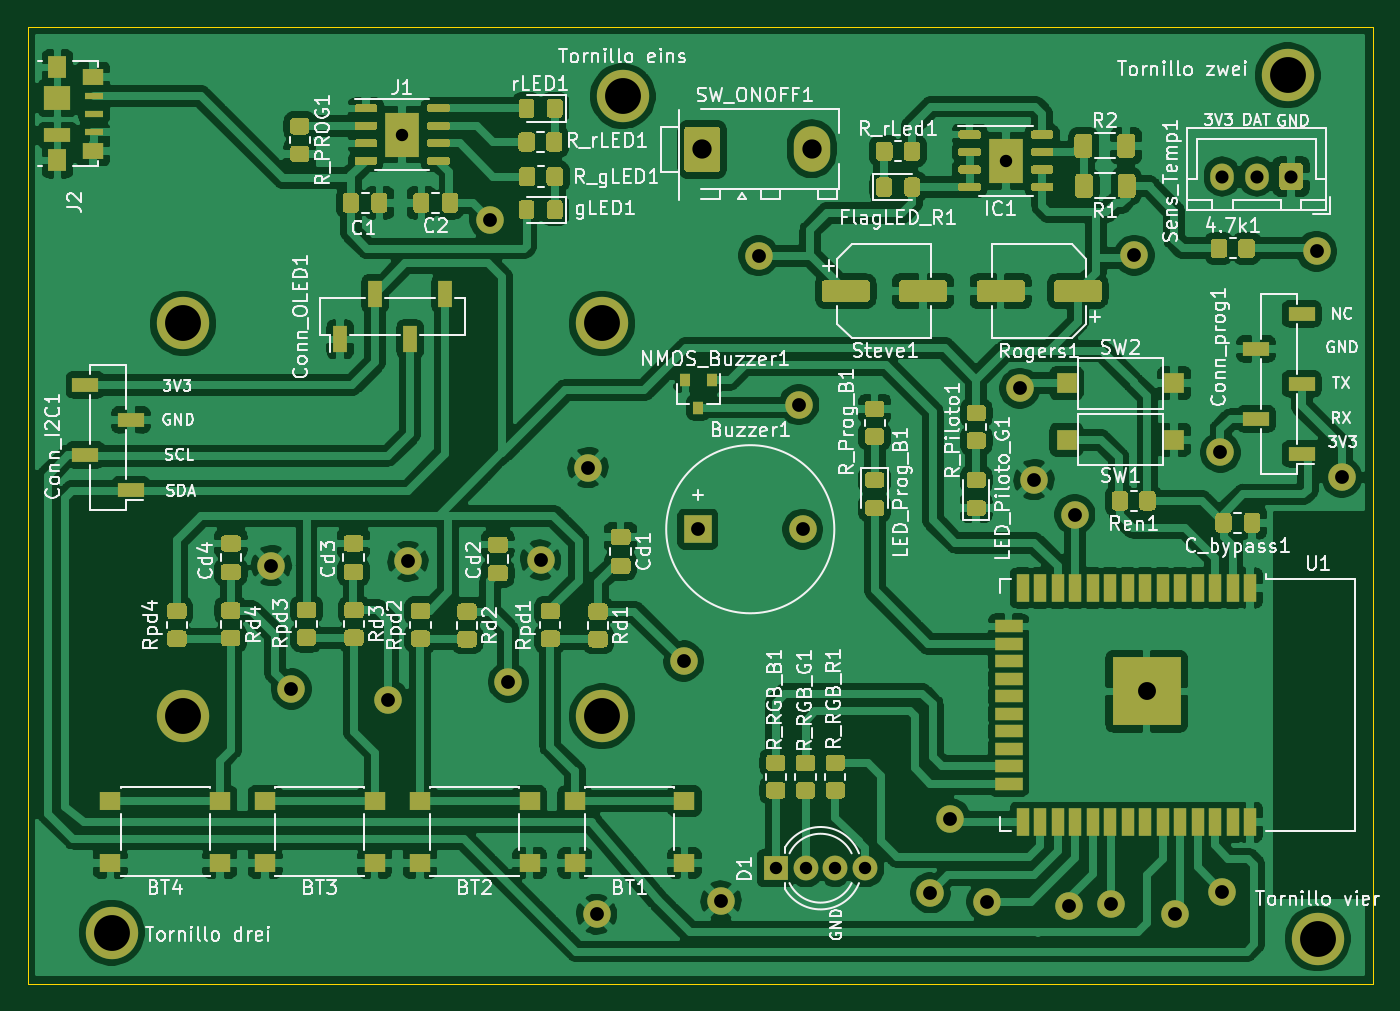
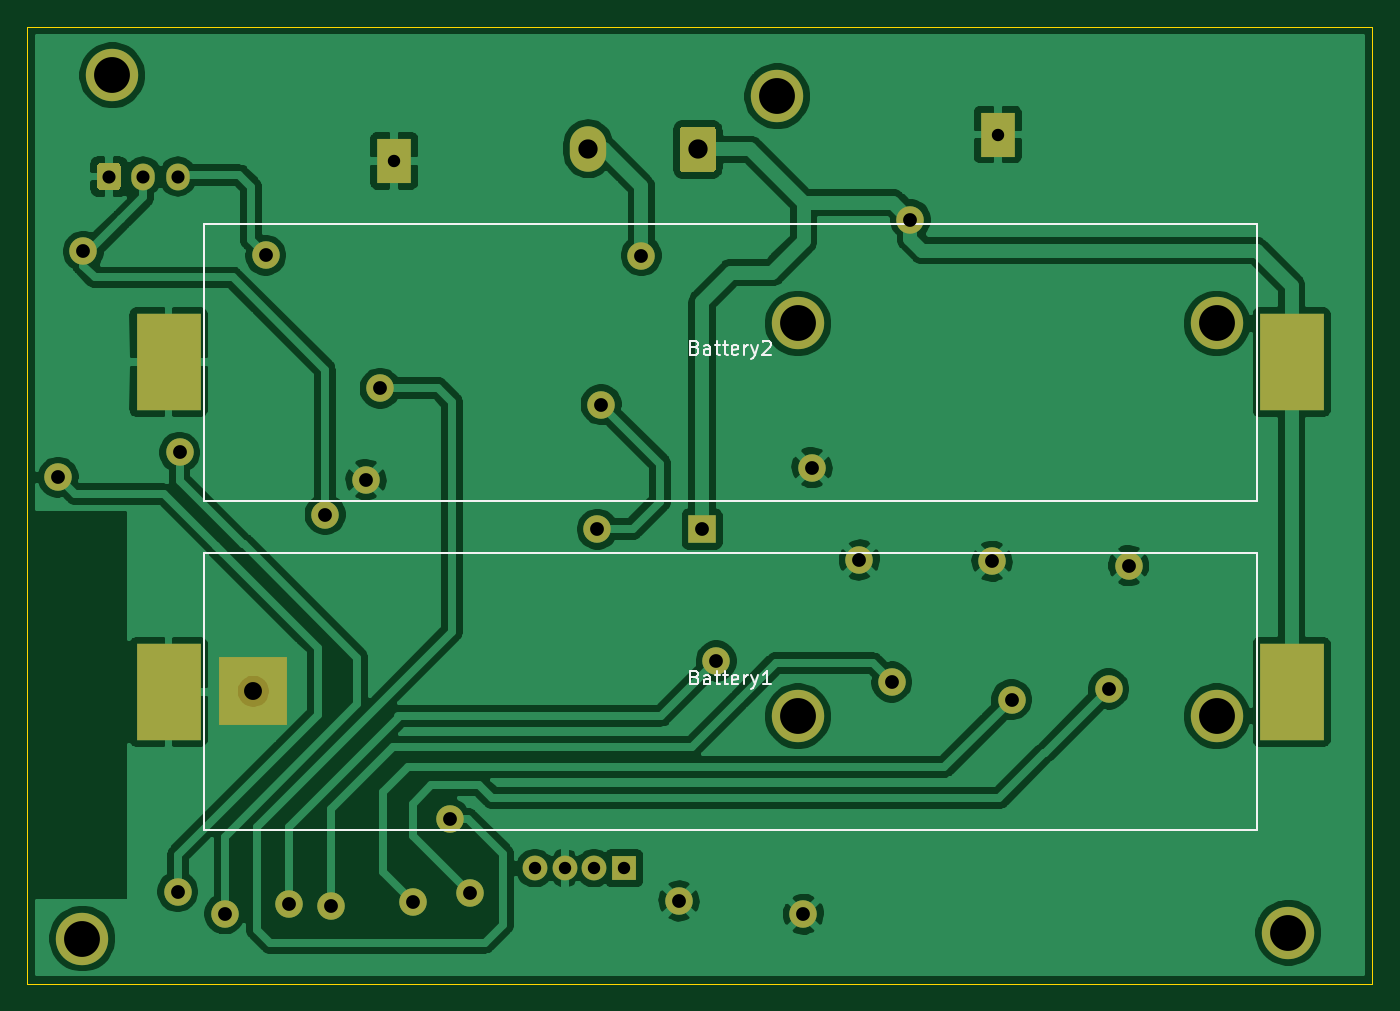
Circuit board: 11 layer files. Board 97.6 x 69.4 mm.
- bottom_copper: PCB_Design-B_Cu.gbr (121608 bytes)
- bottom_mask: PCB_Design-B_Mask.gbr (3925 bytes)
- paste: PCB_Design-B_Paste.gbr (656 bytes)
- bottom_silk: PCB_Design-B_SilkS.gbr (5426 bytes)
- outline: PCB_Design-Edge_Cuts.gbr (705 bytes)
- top_copper: PCB_Design-F_Cu.gbr (357394 bytes)
- top_mask: PCB_Design-F_Mask.gbr (36479 bytes)
- paste: PCB_Design-F_Paste.gbr (35983 bytes)
- top_silk: PCB_Design-F_SilkS.gbr (111257 bytes)
- drill: PCB_Design-NPTH.drl (307 bytes)
- drill: PCB_Design-PTH.drl (1095 bytes)

=== bottom_copper: PCB_Design-B_Cu.gbr (121608 bytes, source omitted) ===
=== bottom_mask: PCB_Design-B_Mask.gbr ===
%TF.GenerationSoftware,KiCad,Pcbnew,(5.1.10-1-10_14)*%
%TF.CreationDate,2022-01-20T11:14:49-05:00*%
%TF.ProjectId,PCB_Design,5043425f-4465-4736-9967-6e2e6b696361,rev?*%
%TF.SameCoordinates,Original*%
%TF.FileFunction,Soldermask,Bot*%
%TF.FilePolarity,Negative*%
%FSLAX46Y46*%
G04 Gerber Fmt 4.6, Leading zero omitted, Abs format (unit mm)*
G04 Created by KiCad (PCBNEW (5.1.10-1-10_14)) date 2022-01-20 11:14:49*
%MOMM*%
%LPD*%
G01*
G04 APERTURE LIST*
%ADD10C,2.000000*%
%ADD11R,5.000000X5.000000*%
%ADD12R,2.514000X3.200000*%
%ADD13O,2.640000X3.300000*%
%ADD14C,3.800000*%
%ADD15R,4.700000X7.000000*%
%ADD16R,2.000000X2.000000*%
%ADD17R,1.800000X1.800000*%
%ADD18C,1.800000*%
%ADD19O,1.700000X1.950000*%
G04 APERTURE END LIST*
D10*
%TO.C,REF\u002A\u002A*%
X94742000Y-104736900D03*
%TD*%
%TO.C,REF\u002A\u002A*%
X102501700Y-155130500D03*
%TD*%
%TO.C,REF\u002A\u002A*%
X111531400Y-154165300D03*
%TD*%
%TO.C,REF\u002A\u002A*%
X101879400Y-122720100D03*
%TD*%
%TO.C,REF\u002A\u002A*%
X98437700Y-129425700D03*
%TD*%
%TO.C,REF\u002A\u002A*%
X88811100Y-129514600D03*
%TD*%
%TO.C,REF\u002A\u002A*%
X134239000Y-123596400D03*
%TD*%
%TO.C,REF\u002A\u002A*%
X78892400Y-129832100D03*
%TD*%
D11*
%TO.C,U1*%
X142423500Y-138954000D03*
%TD*%
D10*
%TO.C,REF\u002A\u002A*%
X139865100Y-154393900D03*
%TD*%
%TO.C,REF\u002A\u002A*%
X147777200Y-121615200D03*
%TD*%
%TO.C,REF\u002A\u002A*%
X130810000Y-154228800D03*
%TD*%
%TO.C,REF\u002A\u002A*%
X136791700Y-154546300D03*
%TD*%
%TO.C,REF\u002A\u002A*%
X154762200Y-107022900D03*
%TD*%
%TO.C,REF\u002A\u002A*%
X147904200Y-153504900D03*
%TD*%
%TO.C,REF\u002A\u002A*%
X126720600Y-153581100D03*
%TD*%
%TO.C,REF\u002A\u002A*%
X114261900Y-107340400D03*
%TD*%
%TO.C,REF\u002A\u002A*%
X117182900Y-118148100D03*
%TD*%
%TO.C,REF\u002A\u002A*%
X108826300Y-136753600D03*
%TD*%
%TO.C,REF\u002A\u002A*%
X144513300Y-155105100D03*
%TD*%
%TO.C,REF\u002A\u002A*%
X156591000Y-123418600D03*
%TD*%
%TO.C,REF\u002A\u002A*%
X137210800Y-126123700D03*
%TD*%
%TO.C,REF\u002A\u002A*%
X128168400Y-148183600D03*
%TD*%
%TO.C,REF\u002A\u002A*%
X141516100Y-107302300D03*
%TD*%
%TO.C,REF\u002A\u002A*%
X80352900Y-138785600D03*
%TD*%
%TO.C,REF\u002A\u002A*%
X96088200Y-138277600D03*
%TD*%
%TO.C,REF\u002A\u002A*%
X133223000Y-116954300D03*
%TD*%
%TO.C,REF\u002A\u002A*%
X87388700Y-139560300D03*
%TD*%
D12*
%TO.C,IC1*%
X132207000Y-100457000D03*
%TD*%
%TO.C,J1*%
X88392000Y-98552000D03*
%TD*%
D13*
%TO.C,SW_ONOFF1*%
X118110000Y-99568000D03*
G36*
G01*
X111242500Y-101281500D02*
X109102500Y-101281500D01*
G75*
G02*
X108852500Y-101031500I0J250000D01*
G01*
X108852500Y-98231500D01*
G75*
G02*
X109102500Y-97981500I250000J0D01*
G01*
X111242500Y-97981500D01*
G75*
G02*
X111492500Y-98231500I0J-250000D01*
G01*
X111492500Y-101031500D01*
G75*
G02*
X111242500Y-101281500I-250000J0D01*
G01*
G37*
%TD*%
D14*
%TO.C,Conn_OLED1*%
X72493500Y-140760000D03*
X72493500Y-112260000D03*
X102893500Y-112260000D03*
X102893500Y-140760000D03*
%TD*%
%TO.C,Tornillo vier*%
X154825700Y-156895800D03*
%TD*%
%TO.C,Tornillo drei*%
X67310000Y-156464000D03*
%TD*%
%TO.C,Tornillo zwei*%
X152654000Y-94234000D03*
%TD*%
%TO.C,Tornillo eins*%
X104394000Y-95758000D03*
%TD*%
D15*
%TO.C,Battery1*%
X67068500Y-139001500D03*
X148568500Y-139001500D03*
%TD*%
%TO.C,Battery2*%
X148568500Y-115062000D03*
X67068500Y-115062000D03*
%TD*%
D16*
%TO.C,Buzzer1*%
X109855000Y-127190500D03*
D10*
X117455000Y-127190500D03*
%TD*%
D17*
%TO.C,D1*%
X115519200Y-151790400D03*
D18*
X117678200Y-151790400D03*
X119837200Y-151790400D03*
X121996200Y-151790400D03*
%TD*%
%TO.C,Sens_Temp1*%
G36*
G01*
X153758000Y-100875000D02*
X153758000Y-102325000D01*
G75*
G02*
X153508000Y-102575000I-250000J0D01*
G01*
X152308000Y-102575000D01*
G75*
G02*
X152058000Y-102325000I0J250000D01*
G01*
X152058000Y-100875000D01*
G75*
G02*
X152308000Y-100625000I250000J0D01*
G01*
X153508000Y-100625000D01*
G75*
G02*
X153758000Y-100875000I0J-250000D01*
G01*
G37*
D19*
X150408000Y-101600000D03*
X147908000Y-101600000D03*
%TD*%
M02*

=== paste: PCB_Design-B_Paste.gbr ===
%TF.GenerationSoftware,KiCad,Pcbnew,(5.1.10-1-10_14)*%
%TF.CreationDate,2022-01-20T11:14:49-05:00*%
%TF.ProjectId,PCB_Design,5043425f-4465-4736-9967-6e2e6b696361,rev?*%
%TF.SameCoordinates,Original*%
%TF.FileFunction,Paste,Bot*%
%TF.FilePolarity,Positive*%
%FSLAX46Y46*%
G04 Gerber Fmt 4.6, Leading zero omitted, Abs format (unit mm)*
G04 Created by KiCad (PCBNEW (5.1.10-1-10_14)) date 2022-01-20 11:14:49*
%MOMM*%
%LPD*%
G01*
G04 APERTURE LIST*
%ADD10R,4.700000X7.000000*%
G04 APERTURE END LIST*
D10*
%TO.C,Battery1*%
X67068500Y-139001500D03*
X148568500Y-139001500D03*
%TD*%
%TO.C,Battery2*%
X148568500Y-115062000D03*
X67068500Y-115062000D03*
%TD*%
M02*

=== bottom_silk: PCB_Design-B_SilkS.gbr ===
%TF.GenerationSoftware,KiCad,Pcbnew,(5.1.10-1-10_14)*%
%TF.CreationDate,2022-01-20T11:14:49-05:00*%
%TF.ProjectId,PCB_Design,5043425f-4465-4736-9967-6e2e6b696361,rev?*%
%TF.SameCoordinates,Original*%
%TF.FileFunction,Legend,Bot*%
%TF.FilePolarity,Positive*%
%FSLAX46Y46*%
G04 Gerber Fmt 4.6, Leading zero omitted, Abs format (unit mm)*
G04 Created by KiCad (PCBNEW (5.1.10-1-10_14)) date 2022-01-20 11:14:49*
%MOMM*%
%LPD*%
G01*
G04 APERTURE LIST*
%ADD10C,0.120000*%
%ADD11C,0.150000*%
G04 APERTURE END LIST*
D10*
%TO.C,Battery1*%
X69618500Y-128951500D02*
X69618500Y-149051500D01*
X146018500Y-128951500D02*
X69618500Y-128951500D01*
X146018500Y-149051500D02*
X146018500Y-128951500D01*
X69618500Y-149051500D02*
X146018500Y-149051500D01*
%TO.C,Battery2*%
X69618500Y-105012000D02*
X69618500Y-125112000D01*
X146018500Y-105012000D02*
X69618500Y-105012000D01*
X146018500Y-125112000D02*
X146018500Y-105012000D01*
X69618500Y-125112000D02*
X146018500Y-125112000D01*
%TO.C,Battery1*%
D11*
X110366119Y-137930071D02*
X110223261Y-137977690D01*
X110175642Y-138025309D01*
X110128023Y-138120547D01*
X110128023Y-138263404D01*
X110175642Y-138358642D01*
X110223261Y-138406261D01*
X110318500Y-138453880D01*
X110699452Y-138453880D01*
X110699452Y-137453880D01*
X110366119Y-137453880D01*
X110270880Y-137501500D01*
X110223261Y-137549119D01*
X110175642Y-137644357D01*
X110175642Y-137739595D01*
X110223261Y-137834833D01*
X110270880Y-137882452D01*
X110366119Y-137930071D01*
X110699452Y-137930071D01*
X109270880Y-138453880D02*
X109270880Y-137930071D01*
X109318500Y-137834833D01*
X109413738Y-137787214D01*
X109604214Y-137787214D01*
X109699452Y-137834833D01*
X109270880Y-138406261D02*
X109366119Y-138453880D01*
X109604214Y-138453880D01*
X109699452Y-138406261D01*
X109747071Y-138311023D01*
X109747071Y-138215785D01*
X109699452Y-138120547D01*
X109604214Y-138072928D01*
X109366119Y-138072928D01*
X109270880Y-138025309D01*
X108937547Y-137787214D02*
X108556595Y-137787214D01*
X108794690Y-137453880D02*
X108794690Y-138311023D01*
X108747071Y-138406261D01*
X108651833Y-138453880D01*
X108556595Y-138453880D01*
X108366119Y-137787214D02*
X107985166Y-137787214D01*
X108223261Y-137453880D02*
X108223261Y-138311023D01*
X108175642Y-138406261D01*
X108080404Y-138453880D01*
X107985166Y-138453880D01*
X107270880Y-138406261D02*
X107366119Y-138453880D01*
X107556595Y-138453880D01*
X107651833Y-138406261D01*
X107699452Y-138311023D01*
X107699452Y-137930071D01*
X107651833Y-137834833D01*
X107556595Y-137787214D01*
X107366119Y-137787214D01*
X107270880Y-137834833D01*
X107223261Y-137930071D01*
X107223261Y-138025309D01*
X107699452Y-138120547D01*
X106794690Y-138453880D02*
X106794690Y-137787214D01*
X106794690Y-137977690D02*
X106747071Y-137882452D01*
X106699452Y-137834833D01*
X106604214Y-137787214D01*
X106508976Y-137787214D01*
X106270880Y-137787214D02*
X106032785Y-138453880D01*
X105794690Y-137787214D02*
X106032785Y-138453880D01*
X106128023Y-138691976D01*
X106175642Y-138739595D01*
X106270880Y-138787214D01*
X104889928Y-138453880D02*
X105461357Y-138453880D01*
X105175642Y-138453880D02*
X105175642Y-137453880D01*
X105270880Y-137596738D01*
X105366119Y-137691976D01*
X105461357Y-137739595D01*
%TO.C,Battery2*%
X110366119Y-113990571D02*
X110223261Y-114038190D01*
X110175642Y-114085809D01*
X110128023Y-114181047D01*
X110128023Y-114323904D01*
X110175642Y-114419142D01*
X110223261Y-114466761D01*
X110318500Y-114514380D01*
X110699452Y-114514380D01*
X110699452Y-113514380D01*
X110366119Y-113514380D01*
X110270880Y-113562000D01*
X110223261Y-113609619D01*
X110175642Y-113704857D01*
X110175642Y-113800095D01*
X110223261Y-113895333D01*
X110270880Y-113942952D01*
X110366119Y-113990571D01*
X110699452Y-113990571D01*
X109270880Y-114514380D02*
X109270880Y-113990571D01*
X109318500Y-113895333D01*
X109413738Y-113847714D01*
X109604214Y-113847714D01*
X109699452Y-113895333D01*
X109270880Y-114466761D02*
X109366119Y-114514380D01*
X109604214Y-114514380D01*
X109699452Y-114466761D01*
X109747071Y-114371523D01*
X109747071Y-114276285D01*
X109699452Y-114181047D01*
X109604214Y-114133428D01*
X109366119Y-114133428D01*
X109270880Y-114085809D01*
X108937547Y-113847714D02*
X108556595Y-113847714D01*
X108794690Y-113514380D02*
X108794690Y-114371523D01*
X108747071Y-114466761D01*
X108651833Y-114514380D01*
X108556595Y-114514380D01*
X108366119Y-113847714D02*
X107985166Y-113847714D01*
X108223261Y-113514380D02*
X108223261Y-114371523D01*
X108175642Y-114466761D01*
X108080404Y-114514380D01*
X107985166Y-114514380D01*
X107270880Y-114466761D02*
X107366119Y-114514380D01*
X107556595Y-114514380D01*
X107651833Y-114466761D01*
X107699452Y-114371523D01*
X107699452Y-113990571D01*
X107651833Y-113895333D01*
X107556595Y-113847714D01*
X107366119Y-113847714D01*
X107270880Y-113895333D01*
X107223261Y-113990571D01*
X107223261Y-114085809D01*
X107699452Y-114181047D01*
X106794690Y-114514380D02*
X106794690Y-113847714D01*
X106794690Y-114038190D02*
X106747071Y-113942952D01*
X106699452Y-113895333D01*
X106604214Y-113847714D01*
X106508976Y-113847714D01*
X106270880Y-113847714D02*
X106032785Y-114514380D01*
X105794690Y-113847714D02*
X106032785Y-114514380D01*
X106128023Y-114752476D01*
X106175642Y-114800095D01*
X106270880Y-114847714D01*
X105461357Y-113609619D02*
X105413738Y-113562000D01*
X105318500Y-113514380D01*
X105080404Y-113514380D01*
X104985166Y-113562000D01*
X104937547Y-113609619D01*
X104889928Y-113704857D01*
X104889928Y-113800095D01*
X104937547Y-113942952D01*
X105508976Y-114514380D01*
X104889928Y-114514380D01*
%TD*%
M02*

=== outline: PCB_Design-Edge_Cuts.gbr ===
%TF.GenerationSoftware,KiCad,Pcbnew,(5.1.10-1-10_14)*%
%TF.CreationDate,2022-01-20T11:14:49-05:00*%
%TF.ProjectId,PCB_Design,5043425f-4465-4736-9967-6e2e6b696361,rev?*%
%TF.SameCoordinates,Original*%
%TF.FileFunction,Profile,NP*%
%FSLAX46Y46*%
G04 Gerber Fmt 4.6, Leading zero omitted, Abs format (unit mm)*
G04 Created by KiCad (PCBNEW (5.1.10-1-10_14)) date 2022-01-20 11:14:49*
%MOMM*%
%LPD*%
G01*
G04 APERTURE LIST*
%TA.AperFunction,Profile*%
%ADD10C,0.100000*%
%TD*%
G04 APERTURE END LIST*
D10*
X158813500Y-90741500D02*
X158813500Y-160162500D01*
X61214000Y-90741500D02*
X158813500Y-90741500D01*
X61214000Y-160162500D02*
X61214000Y-90741500D01*
X158813500Y-160162500D02*
X61214000Y-160162500D01*
M02*

=== top_copper: PCB_Design-F_Cu.gbr (357394 bytes, source omitted) ===
=== top_mask: PCB_Design-F_Mask.gbr (36479 bytes, source omitted) ===
=== paste: PCB_Design-F_Paste.gbr (35983 bytes, source omitted) ===
=== top_silk: PCB_Design-F_SilkS.gbr (111257 bytes, source omitted) ===
=== drill: PCB_Design-NPTH.drl ===
M48
; DRILL file {KiCad (5.1.10-1-10_14)} date Thursday, January 20, 2022 at 11:14:57 AM
; FORMAT={-:-/ absolute / inch / decimal}
; #@! TF.CreationDate,2022-01-20T11:14:57-05:00
; #@! TF.GenerationSoftware,Kicad,Pcbnew,(5.1.10-1-10_14)
; #@! TF.FileFunction,NonPlated,1,2,NPTH
FMAT,2
INCH
%
G90
G05
T0
M30

=== drill: PCB_Design-PTH.drl ===
M48
; DRILL file {KiCad (5.1.10-1-10_14)} date Thursday, January 20, 2022 at 11:14:57 AM
; FORMAT={-:-/ absolute / inch / decimal}
; #@! TF.CreationDate,2022-01-20T11:14:57-05:00
; #@! TF.GenerationSoftware,Kicad,Pcbnew,(5.1.10-1-10_14)
; #@! TF.FileFunction,Plated,1,2,PTH
FMAT,2
INCH
T1C0.0354
T2C0.0374
T3C0.0394
T4C0.0512
T5C0.0551
T6C0.1024
%
G90
G05
T1
X3.48Y-3.88
X4.548Y-5.976
X4.633Y-5.976
X4.718Y-5.976
X4.803Y-5.976
X5.205Y-3.955
T2
X5.8231Y-4.0
X5.9216Y-4.0
X6.02Y-4.0
T3
X3.106Y-5.1115
X3.1635Y-5.464
X3.4405Y-5.4945
X3.4965Y-5.099
X3.73Y-4.1235
X3.783Y-5.444
X3.8755Y-5.0955
X4.011Y-4.8315
X4.0355Y-6.1075
X4.2845Y-5.384
X4.325Y-5.0075
X4.391Y-6.0695
X4.4985Y-4.226
X4.6135Y-4.6515
X4.6242Y-5.0075
X4.989Y-6.0465
X5.046Y-5.834
X5.15Y-6.072
X5.245Y-4.6045
X5.285Y-4.866
X5.3855Y-6.0845
X5.402Y-4.9655
X5.5065Y-6.0785
X5.5715Y-4.2245
X5.6895Y-6.1065
X5.818Y-4.788
X5.823Y-6.0435
X6.093Y-4.2135
X6.165Y-4.859
T4
X5.6072Y-5.4706
T5
X4.3375Y-3.9225
X4.65Y-3.92
T6
X2.65Y-6.16
X2.8541Y-4.4197
X2.8541Y-5.5417
X4.0509Y-4.4197
X4.0509Y-5.5417
X4.11Y-3.77
X6.01Y-3.71
X6.0955Y-6.177
T0
M30

